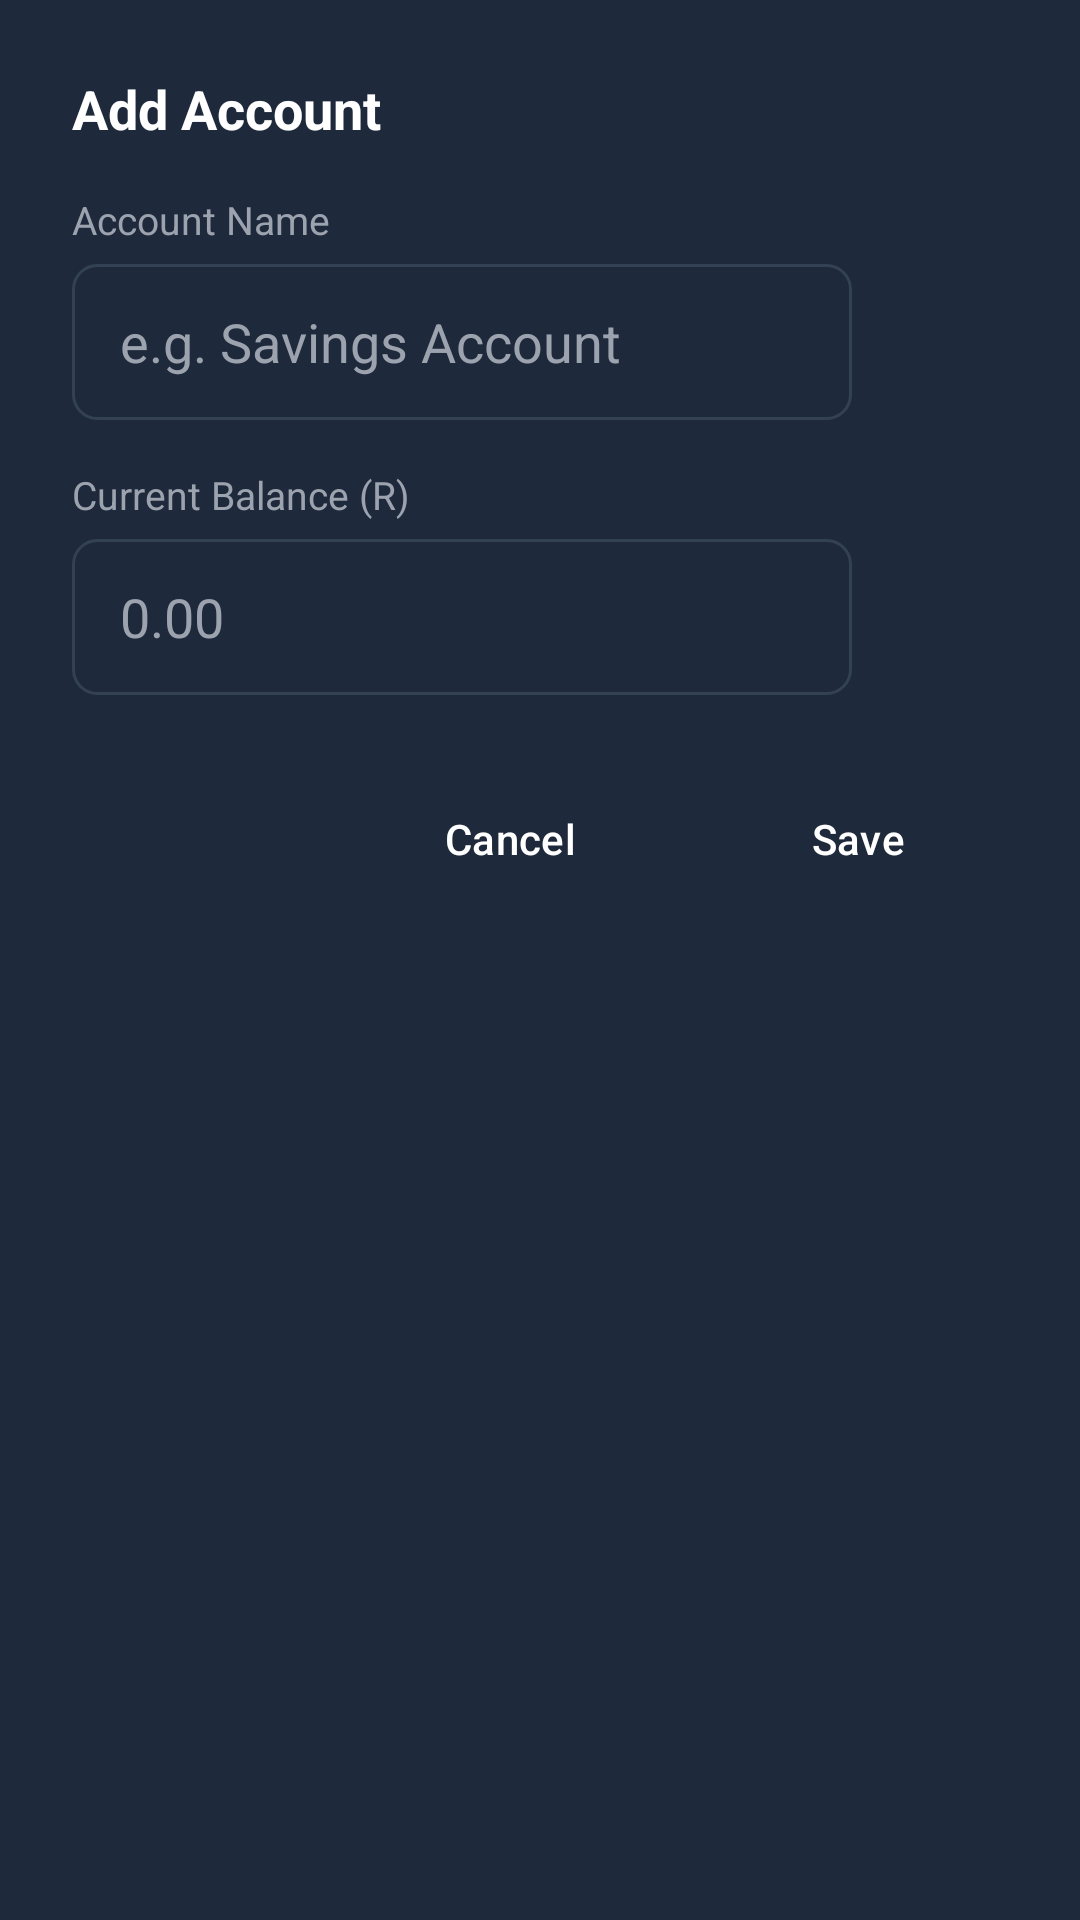

Produce the Android XML layout that renders to this screen, including the resource entries it uses.
<!-- AndroidManifest.xml: application theme Theme.BudgetBudgie -->
<!-- res/layout/dialog_add_account.xml -->
<?xml version="1.0" encoding="utf-8"?>
<LinearLayout xmlns:android="http://schemas.android.com/apk/res/android"
    android:layout_width="match_parent"
    android:layout_height="wrap_content"
    android:orientation="vertical"
    android:padding="24dp"
    android:background="#1E293B">

    <TextView
        android:layout_width="wrap_content"
        android:layout_height="wrap_content"
        android:text="@string/add_account"
        android:textColor="#FFFFFF"
        android:textSize="18sp"
        android:textStyle="bold"
        android:layout_marginBottom="16dp" />

    <TextView
        android:layout_width="wrap_content"
        android:layout_height="wrap_content"
        android:text="@string/account_name"
        android:textColor="#9CA3AF"
        android:textSize="13sp"
        android:layout_marginBottom="6dp" />

    <EditText
        android:id="@+id/etAccountName"
        android:layout_width="260dp"
        android:layout_height="52dp"
        android:background="@drawable/bg_input"
        android:hint="@string/account_name_hint"
        android:textColor="#FFFFFF"
        android:textColorHint="#9CA3AF"
        android:paddingHorizontal="16dp"
        android:inputType="text"
        android:autofillHints="no"
        android:layout_marginBottom="16dp" />

    <TextView
        android:layout_width="wrap_content"
        android:layout_height="wrap_content"
        android:text="@string/current_balance"
        android:textColor="#9CA3AF"
        android:textSize="13sp"
        android:layout_marginBottom="6dp" />

    <EditText
        android:id="@+id/etAccountBalance"
        android:layout_width="260dp"
        android:layout_height="52dp"
        android:background="@drawable/bg_input"
        android:hint="@string/balance_hint"
        android:textColor="#FFFFFF"
        android:textColorHint="#9CA3AF"
        android:paddingHorizontal="16dp"
        android:inputType="numberDecimal"
        android:autofillHints="no"
        android:layout_marginBottom="24dp" />

    <LinearLayout
        android:layout_width="match_parent"
        android:layout_height="wrap_content"
        android:orientation="horizontal"
        android:gravity="end"
        style="?android:attr/buttonBarStyle">

        <Button
            android:id="@+id/btnCancelAccount"
            android:layout_width="100dp"
            android:layout_height="48dp"
            android:text="@string/cancel"
            android:textColor="#FFFFFF"
            android:textSize="14sp"
            android:layout_marginEnd="8dp"
            style="?android:attr/buttonBarButtonStyle" />

        <Button
            android:id="@+id/btnSaveAccount"
            android:layout_width="100dp"
            android:layout_height="48dp"
            android:text="@string/save"
            android:textColor="#FFFFFF"
            android:textSize="14sp"
            style="?android:attr/buttonBarButtonStyle" />

    </LinearLayout>

</LinearLayout>
<!-- resources referenced by this layout -->
<resources>
  <!-- drawable bg_input (drawable) -->
  <?xml version="1.0" encoding="utf-8"?>
  <shape xmlns:android="http://schemas.android.com/apk/res/android"
      android:shape="rectangle">
      <solid android:color="@color/input_bg" />
      <stroke android:width="1dp" android:color="@color/input_border" />
      <corners android:radius="8dp" />
  </shape>
  <string name="account_name">Account Name</string>
  <string name="account_name_hint">e.g. Savings Account</string>
  <string name="add_account">Add Account</string>
  <string name="balance_hint">0.00</string>
  <string name="cancel">Cancel</string>
  <string name="current_balance">Current Balance (R)</string>
  <string name="save">Save</string>
  <style name="Theme.BudgetBudgie" parent="Base.Theme.BudgetBudgie" />
  <color name="input_bg">#1E293B</color>
  <color name="input_border">#334155</color>
  <style name="Base.Theme.BudgetBudgie" parent="Theme.Material3.DayNight.NoActionBar">
          
          
      </style>
</resources>
